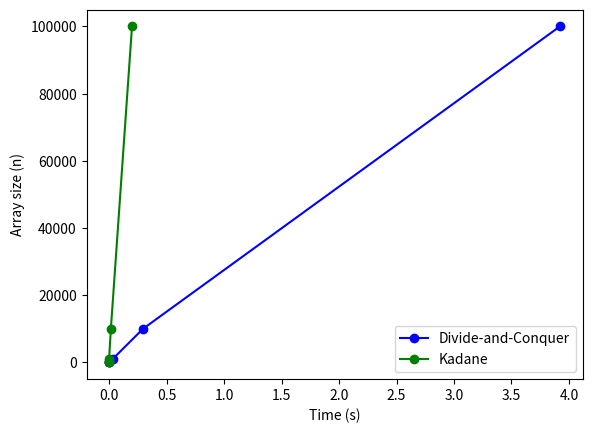
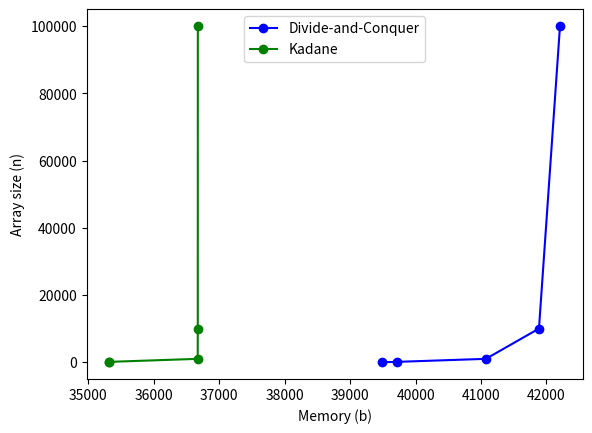

Here is the Python script that generated these plots, in order:
import matplotlib.pyplot as plt
import numpy as np

n = np.array([10, 100, 1000, 10000, 100000])
dac = np.array([0, 0, 0.03127, 0.29533, 3.92185])
kadane = np.array([0, 0, 0, 0.01567, 0.19952])

dacmemory = np.array([39494, 39711, 41074, 41885, 42206])
kadanememory = np.array([35318, 35319, 36672, 36673, 36674])


plot1=plt.figure(1)
plt.plot(dac, n, label="Divide-and-Conquer", linestyle='-', marker='o', color='b')
plt.plot(kadane, n, label="Kadane", linestyle='-', marker='o', color='g')
plt.xlabel("Time (s)")
plt.ylabel("Array size (n)")
plt.legend()
plt.show()

plot2=plt.figure(2)
plt.plot(dacmemory, n, label="Divide-and-Conquer", linestyle='-', marker='o', color='b')
plt.plot(kadanememory, n, label="Kadane", linestyle='-', marker='o', color='g')
plt.xlabel("Memory (b)")
plt.ylabel("Array size (n)")
plt.legend()
plt.show()
